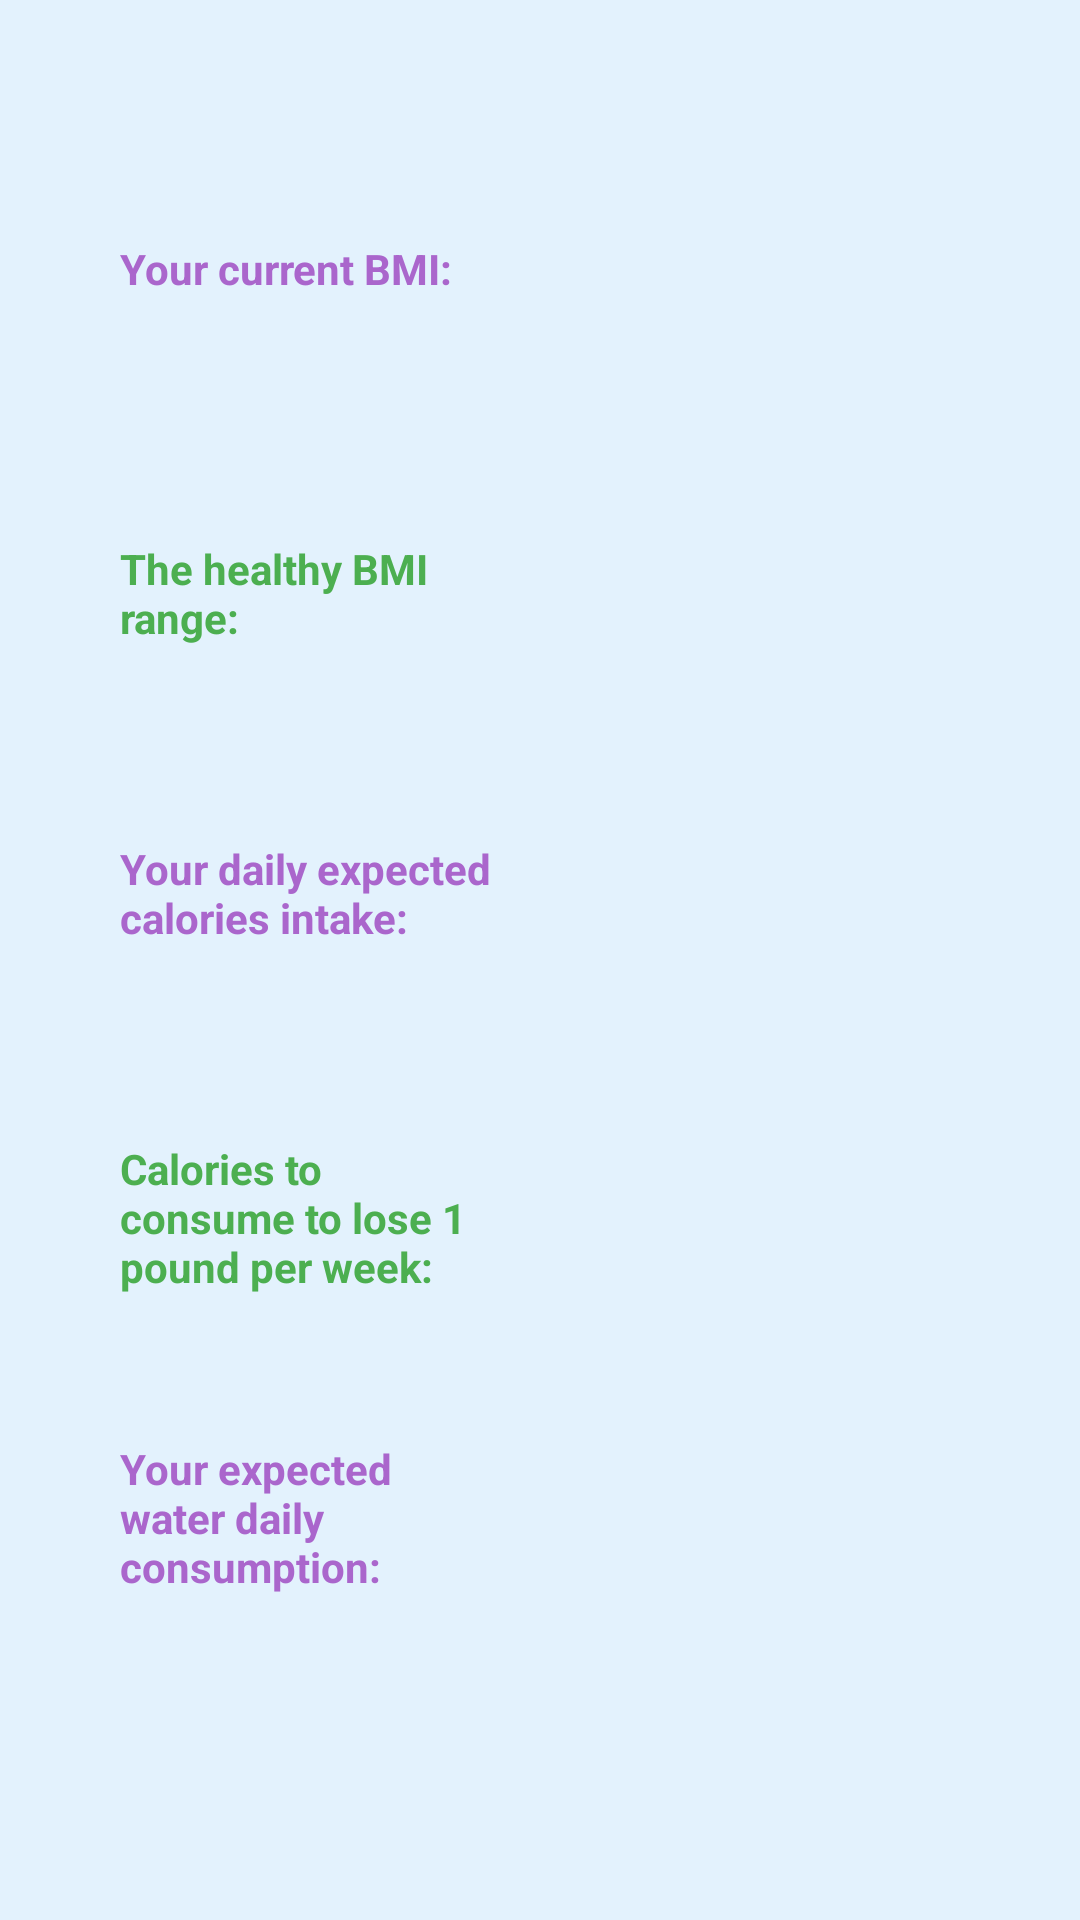

Reconstruct the res/layout file that produces this screen, plus the resources it refers to.
<!-- AndroidManifest.xml: application theme AppTheme -->
<!-- res/layout/fragment_profile.xml -->
<?xml version="1.0" encoding="utf-8"?>
<android.support.constraint.ConstraintLayout xmlns:android="http://schemas.android.com/apk/res/android"
    xmlns:tools="http://schemas.android.com/tools"
    android:layout_width="match_parent"
    android:layout_height="match_parent"
    xmlns:app="http://schemas.android.com/apk/res-auto"
    tools:context=".profile.ProfileFragment">

    <TextView
        android:id="@+id/text_current_bmi"
        android:layout_width="125dp"
        android:layout_height="60dp"
        android:layout_marginLeft="40dp"
        android:layout_marginStart="40dp"
        android:layout_marginTop="80dp"
        android:text="Your current BMI:"
        android:textColor="@android:color/holo_purple"
        android:textStyle="bold"
        app:layout_constraintStart_toStartOf="parent"
        app:layout_constraintTop_toTopOf="parent" />

    <TextView
        android:id="@+id/text_current_bmi_display"
        android:layout_width="135dp"
        android:layout_height="57dp"
        android:layout_marginEnd="40dp"
        android:layout_marginLeft="8dp"
        android:layout_marginRight="40dp"
        android:layout_marginStart="8dp"
        android:layout_marginTop="80dp"
        android:text=""
        android:textColor="@android:color/holo_purple"
        android:visibility="visible"
        app:layout_constraintEnd_toEndOf="parent"
        app:layout_constraintHorizontal_bias="0.805"
        app:layout_constraintStart_toEndOf="@+id/text_current_bmi"
        app:layout_constraintTop_toTopOf="parent" />

    <TextView
        android:id="@+id/text_healthy_bmi_range"
        android:layout_width="125dp"
        android:layout_height="60dp"
        android:layout_marginLeft="40dp"
        android:layout_marginStart="40dp"
        android:layout_marginTop="40dp"
        android:text="The healthy BMI range:"
        android:textColor="@color/green"
        android:textStyle="bold"
        app:layout_constraintStart_toStartOf="parent"
        app:layout_constraintTop_toBottomOf="@+id/text_current_bmi" />

    <TextView
        android:id="@+id/text_healthy_bmi_range_display"
        android:layout_width="135dp"
        android:layout_height="57dp"
        android:layout_marginEnd="40dp"
        android:layout_marginLeft="8dp"
        android:layout_marginRight="40dp"
        android:layout_marginStart="8dp"
        android:layout_marginTop="44dp"
        android:textColor="@color/green"
        android:visibility="visible"
        app:layout_constraintEnd_toEndOf="parent"
        app:layout_constraintHorizontal_bias="0.805"
        app:layout_constraintStart_toEndOf="@+id/text_healthy_bmi_range"
        app:layout_constraintTop_toBottomOf="@+id/text_current_bmi_display" />

    <TextView
        android:id="@+id/text_current_calories"
        android:layout_width="125dp"
        android:layout_height="60dp"
        android:layout_marginLeft="40dp"
        android:layout_marginStart="40dp"
        android:layout_marginTop="40dp"
        android:text="Your daily expected calories intake:"
        android:textColor="@android:color/holo_purple"
        android:textStyle="bold"
        app:layout_constraintStart_toStartOf="parent"
        app:layout_constraintTop_toBottomOf="@+id/text_healthy_bmi_range" />

    <TextView
        android:id="@+id/text_current_calories_display"
        android:layout_width="135dp"
        android:layout_height="57dp"
        android:layout_marginEnd="40dp"
        android:layout_marginLeft="8dp"
        android:layout_marginRight="40dp"
        android:layout_marginStart="8dp"
        android:layout_marginTop="44dp"
        android:textColor="@android:color/holo_purple"
        android:visibility="visible"
        app:layout_constraintEnd_toEndOf="parent"
        app:layout_constraintHorizontal_bias="0.805"
        app:layout_constraintStart_toEndOf="@+id/text_current_calories"
        app:layout_constraintTop_toBottomOf="@+id/text_healthy_bmi_range_display" />

    <TextView
        android:id="@+id/text_calories_to_consume_to_lose_weight"
        android:layout_width="125dp"
        android:layout_height="60dp"
        android:layout_marginLeft="40dp"
        android:layout_marginStart="40dp"
        android:layout_marginTop="40dp"
        android:text="Calories to consume to lose 1 pound per week:"
        android:textColor="@color/green"
        android:textStyle="bold"
        app:layout_constraintStart_toStartOf="parent"
        app:layout_constraintTop_toBottomOf="@+id/text_current_calories" />

    <TextView
        android:id="@+id/text_calories_to_consume_to_lose_weight_display"
        android:layout_width="135dp"
        android:layout_height="57dp"
        android:layout_marginEnd="40dp"
        android:layout_marginLeft="8dp"
        android:layout_marginRight="40dp"
        android:layout_marginStart="8dp"
        android:layout_marginTop="44dp"
        android:textColor="@color/green"
        android:visibility="visible"
        app:layout_constraintEnd_toEndOf="parent"
        app:layout_constraintHorizontal_bias="0.805"
        app:layout_constraintStart_toEndOf="@+id/text_calories_to_consume_to_lose_weight"
        app:layout_constraintTop_toBottomOf="@+id/text_current_calories_display" />

    <TextView
        android:id="@+id/text_expected_water_consumption"
        android:layout_width="125dp"
        android:layout_height="60dp"
        android:layout_marginBottom="8dp"
        android:layout_marginLeft="40dp"
        android:layout_marginStart="40dp"
        android:layout_marginTop="40dp"
        android:text="Your expected water daily consumption:"
        android:textColor="@android:color/holo_purple"
        android:textStyle="bold"
        app:layout_constraintBottom_toBottomOf="parent"
        app:layout_constraintStart_toStartOf="parent"
        app:layout_constraintTop_toBottomOf="@+id/text_calories_to_consume_to_lose_weight"
        app:layout_constraintVertical_bias="0.0" />

    <TextView
        android:id="@+id/text_expected_water_consumption_display"
        android:layout_width="135dp"
        android:layout_height="57dp"
        android:layout_marginBottom="8dp"
        android:layout_marginEnd="40dp"
        android:layout_marginLeft="8dp"
        android:layout_marginRight="40dp"
        android:layout_marginStart="8dp"
        android:layout_marginTop="40dp"
        android:textColor="@android:color/holo_purple"
        android:visibility="visible"
        app:layout_constraintBottom_toBottomOf="parent"
        app:layout_constraintEnd_toEndOf="parent"
        app:layout_constraintHorizontal_bias="0.805"
        app:layout_constraintStart_toEndOf="@+id/text_expected_water_consumption"
        app:layout_constraintTop_toBottomOf="@+id/text_calories_to_consume_to_lose_weight_display"
        app:layout_constraintVertical_bias="0.0" />

</android.support.constraint.ConstraintLayout>
<!-- resources referenced by this layout -->
<resources>
  <color name="green">#4caf50</color>
  <style name="AppTheme" parent="Theme.AppCompat.Light.NoActionBar">
          
          <item name="colorPrimary">@color/colorPrimary</item>
          <item name="colorPrimaryDark">@color/colorPrimaryDark</item>
          <item name="colorAccent">@color/colorAccent</item>
          <item name="android:windowBackground">@color/blue50</item>
      </style>
  <color name="colorPrimary">#3f51b5</color>
  <color name="colorPrimaryDark">#303f9f</color>
  <color name="colorAccent">#ff4081</color>
  <color name="blue50">#e3f2fd</color>
</resources>
